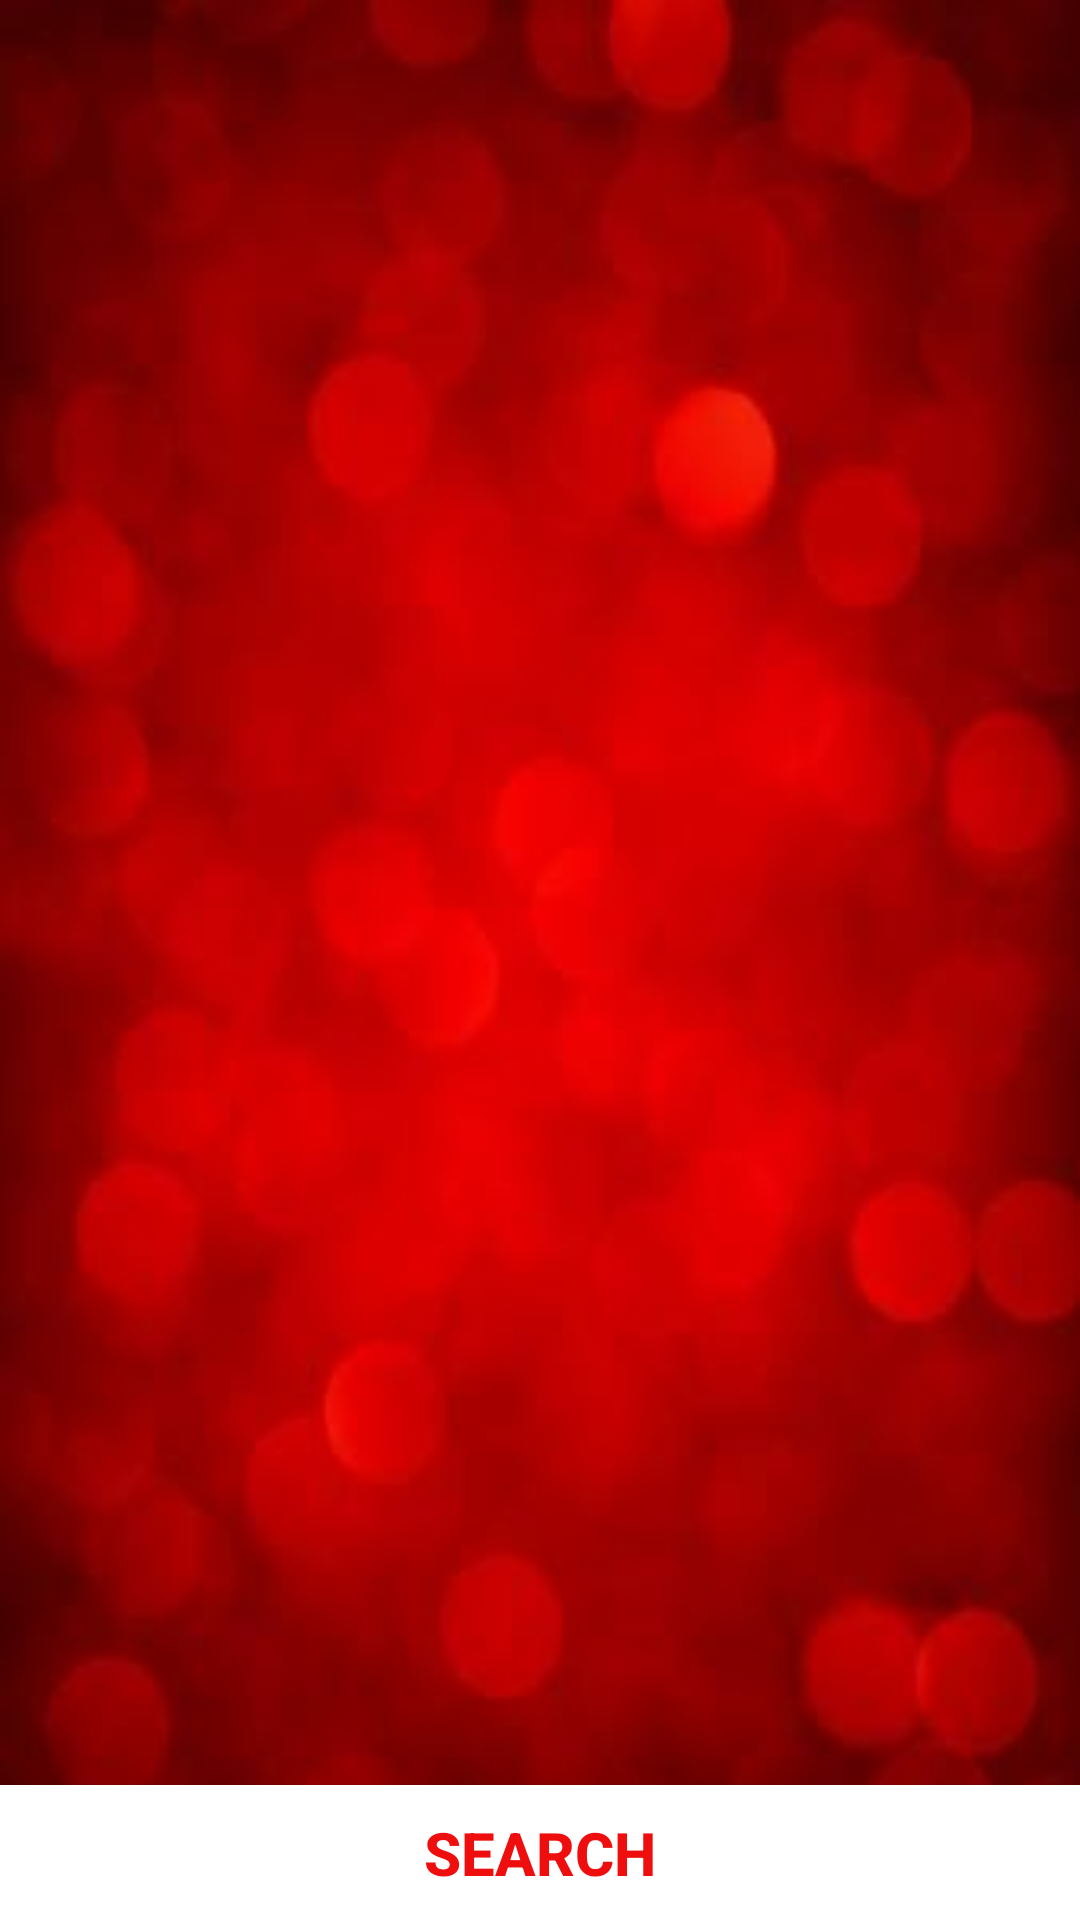

This screen was rendered from an Android layout file. Write that file and the resources it references.
<!-- AndroidManifest.xml: application theme AppTheme -->
<!-- res/layout/activity_find_donor.xml -->
<?xml version="1.0" encoding="utf-8"?>
<RelativeLayout xmlns:android="http://schemas.android.com/apk/res/android"
xmlns:tools="http://schemas.android.com/tools"
android:layout_width="match_parent"
android:layout_height="match_parent"
android:orientation="vertical"
    android:background="@drawable/bg"
tools:context="com.example.rajk.raktdoot.findDonor">


    <android.support.v7.widget.RecyclerView
        android:layout_width="match_parent"
        android:id ="@+id/donor_list"
        android:layout_height="match_parent"
        android:clickable="true"></android.support.v7.widget.RecyclerView>


    <LinearLayout
        android:layout_width="match_parent"
        android:layout_height="wrap_content"
        android:orientation="horizontal"
        android:layout_alignParentBottom="true"
        android:id="@+id/l"
        android:weightSum="1">


        <android.support.design.widget.TextInputLayout
            android:id="@+id/input1"
            android:layout_width="wrap_content"
            android:layout_height="wrap_content"
            android:layout_gravity="left"
            android:layout_weight="0.5">

                <EditText
                    android:id="@+id/search_bg"
                    android:hint="Blood Group"
                    android:layout_width="fill_parent"
                    android:layout_height="40dp"
                    android:padding="4dp"
                    android:textCursorDrawable="@null"
                    android:layout_margin="5dp"
                    android:background="@drawable/register"
                    android:clickable="true" />

        </android.support.design.widget.TextInputLayout>

        <android.support.design.widget.TextInputLayout
            android:id="@+id/input2"
            android:layout_width="wrap_content"
            android:layout_height="wrap_content"
            android:layout_gravity="right"
            android:layout_weight="0.5">

                <EditText
                    android:id="@+id/search_state"
                    android:hint="State"
                    android:padding="4dp"
                    android:layout_width="match_parent"
                    android:layout_height="40dp"
                    android:background="@drawable/register"
                    android:textCursorDrawable="@null"
                    android:clickable="true" />

        </android.support.design.widget.TextInputLayout>


    </LinearLayout>
    <Button
        android:text="Search"
        android:layout_width="match_parent"
        android:layout_height="45dp"
        android:id="@+id/button"
        android:textSize="20dp"
        android:textColor="#ee0e0e"
        android:background="#ffffff"
        android:textStyle="bold"
        android:layout_alignParentBottom="true">
    </Button>

</RelativeLayout>
<!-- resources referenced by this layout -->
<resources>
  <!-- drawable bg: jpg bitmap (drawable, 8949 bytes) -->
  <style name="AppTheme" parent="Theme.AppCompat.Light.DarkActionBar">
          
          <item name="colorPrimary">@color/colorPrimary</item>
          <item name="colorPrimaryDark">@color/colorPrimaryDark</item>
          <item name="colorAccent">@color/colorAccent</item>
          <item name="android:colorForeground">@color/foreground_material_light</item>
          <item name="android:colorBackground">@color/background_material_light</item>
          <item name="android:textColorSecondaryInverse">@color/secondary_text_material_dark</item>
      </style>
  <color name="colorPrimary">#540202</color>
  <color name="colorPrimaryDark">#d50000</color>
  <color name="colorAccent">#ffffff</color>
  <color name="foreground_material_light">#ffffff</color>
  <color name="background_material_light">#fafafa</color>
  <color name="secondary_text_material_dark">#ffffff</color>
</resources>
